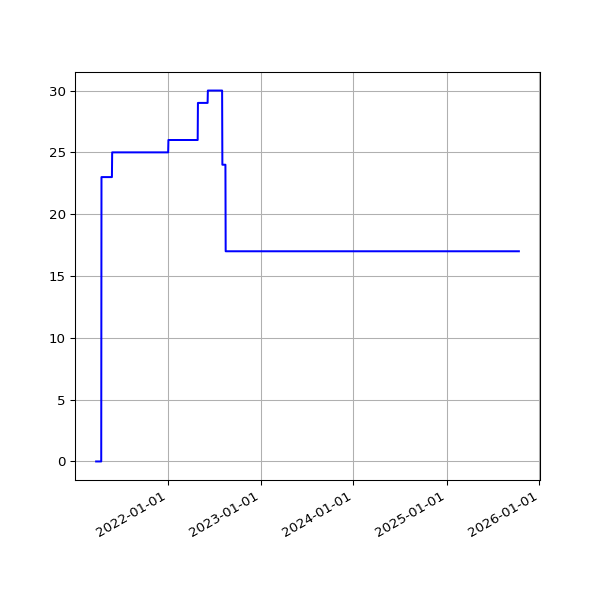

The file beside this chart, header and first rows:
date, value
2021-03-26 19:46:27 +0000, 0
2021-03-27 04:30:08 +0000, 0
2021-03-27 19:38:40 +0000, 0
2021-03-28 04:32:26 +0000, 0
2021-03-28 19:43:28 +0100, 0
2021-03-29 04:24:49 +0000, 0
2021-03-29 19:45:40 +0100, 0
2021-03-30 04:22:42 +0000, 0
2021-03-30 19:14:32 +0100, 0
2021-03-31 04:27:02 +0000, 0
2021-03-31 19:14:43 +0100, 0
2021-04-01 04:26:18 +0000, 0
2021-04-01 19:18:43 +0100, 0
2021-04-02 04:19:42 +0000, 0
2021-04-02 19:19:31 +0100, 0
2021-04-03 04:25:15 +0000, 0
2021-04-03 19:16:57 +0100, 0
2021-04-04 04:23:57 +0000, 0
2021-04-04 19:18:56 +0100, 0
2021-04-05 04:27:10 +0000, 0
2021-04-05 19:16:58 +0100, 0
2021-04-06 04:27:21 +0000, 0
2021-04-06 19:19:56 +0100, 0
2021-04-07 04:22:53 +0000, 0
2021-04-07 19:21:11 +0100, 0
2021-04-08 04:26:46 +0000, 0
2021-04-08 19:19:58 +0100, 0
2021-04-09 04:21:46 +0000, 0
2021-04-09 19:22:47 +0100, 0
2021-04-10 04:30:24 +0000, 0
2021-04-10 19:14:28 +0100, 0
2021-04-11 04:20:28 +0000, 0
2021-04-11 19:19:57 +0100, 0
2021-04-12 04:21:30 +0000, 0
2021-04-12 19:19:59 +0100, 0
2021-04-13 04:20:39 +0000, 0
2021-04-13 19:18:25 +0100, 0
2021-04-14 04:19:31 +0000, 0
2021-04-14 19:20:18 +0100, 0
2021-04-15 04:20:39 +0000, 0
2021-04-15 19:20:45 +0100, 0
2021-04-16 04:24:00 +0000, 23
2021-04-16 19:19:28 +0100, 23
2021-04-17 04:26:46 +0000, 23
2021-04-18 19:23:14 +0100, 23
2021-04-19 04:19:13 +0000, 23
2021-04-19 19:17:49 +0100, 23
2021-04-20 04:19:51 +0000, 23
2021-04-20 19:18:55 +0100, 23
2021-04-21 04:22:04 +0000, 23
2021-04-21 14:52:12 +0100, 23
2021-04-22 04:22:58 +0000, 23
2021-04-22 19:18:30 +0100, 23
2021-04-23 04:23:31 +0000, 23
2021-04-23 19:21:13 +0100, 23
2021-04-24 04:31:20 +0000, 23
2021-04-24 19:16:13 +0100, 23
2021-04-25 05:11:49 +0000, 23
2021-04-25 20:10:41 +0100, 23
2021-04-26 05:10:30 +0000, 23
... 1,168 more rows
